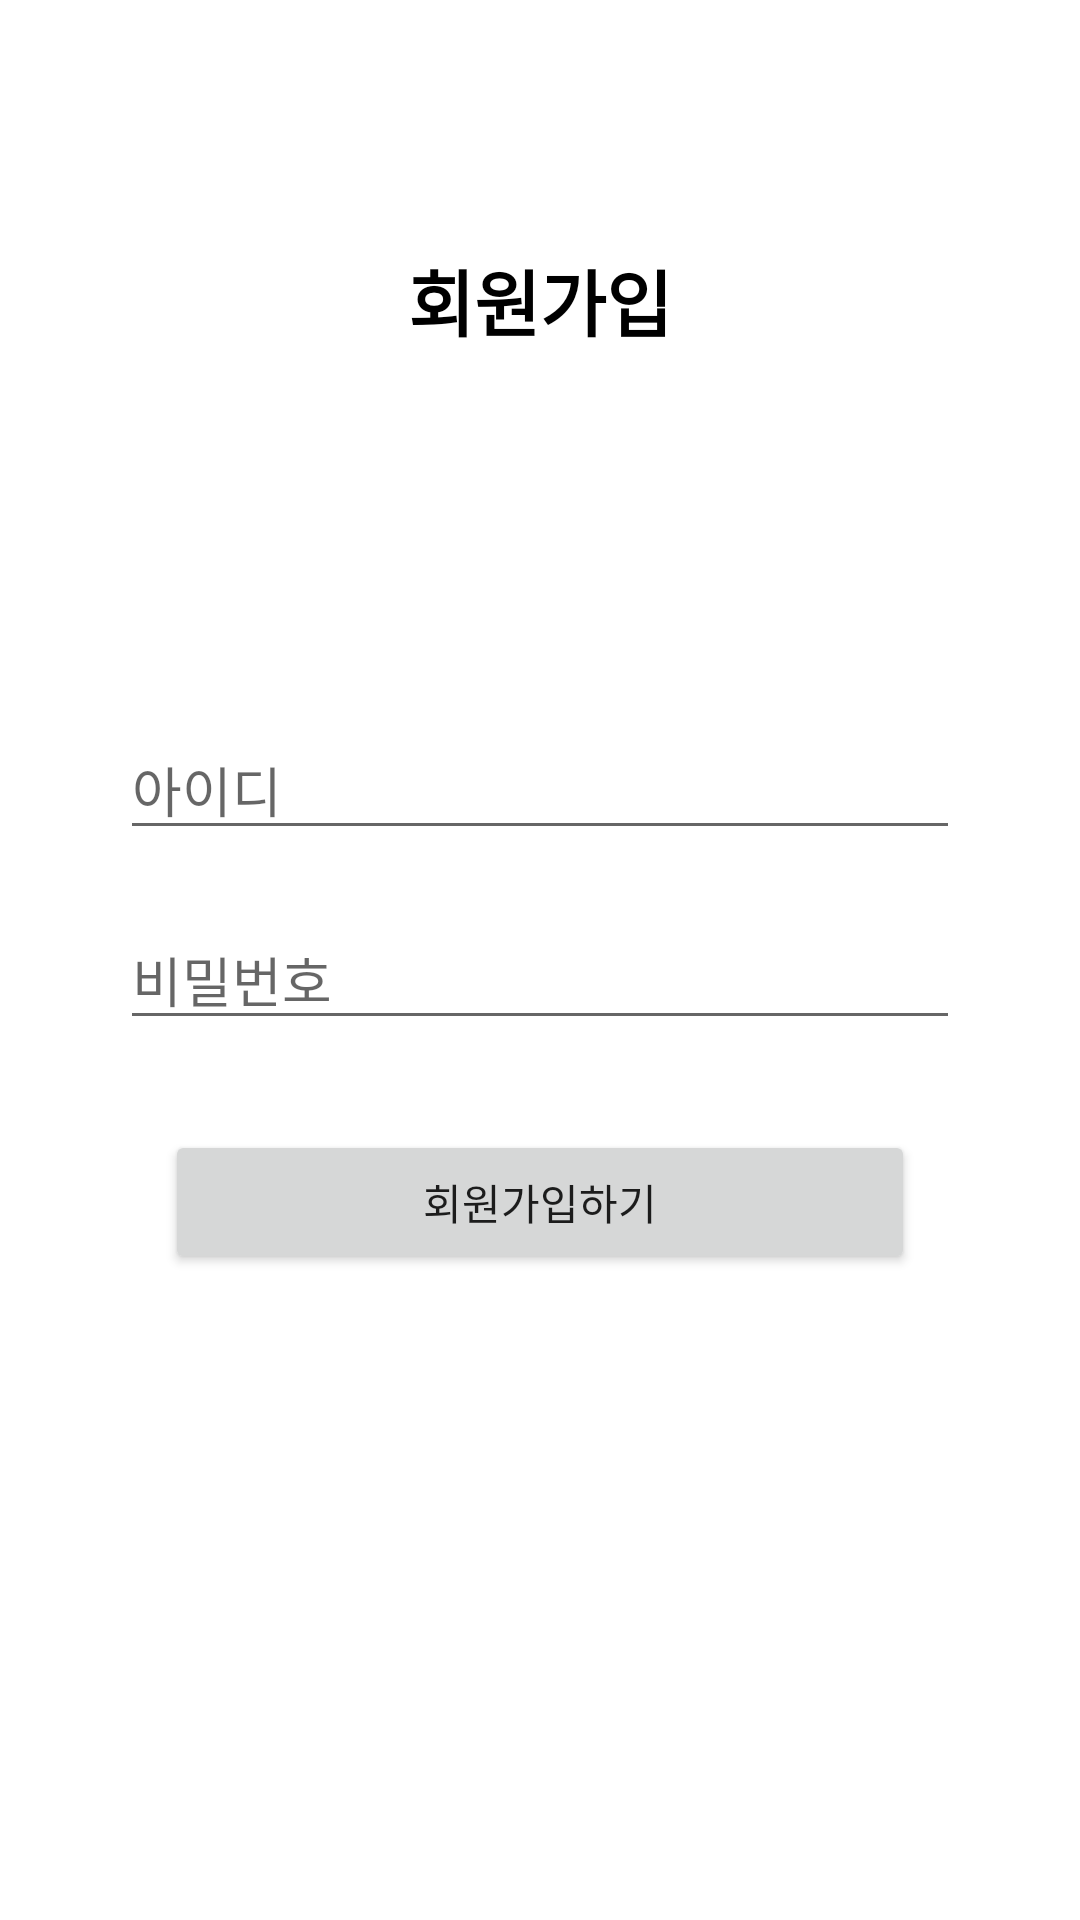

Layout XML and referenced resources for this Android screen:
<!-- AndroidManifest.xml: application theme Theme.ReservationSystem -->
<!-- res/layout/activity_register.xml -->
<?xml version="1.0" encoding="utf-8"?>
<LinearLayout xmlns:android="http://schemas.android.com/apk/res/android"
    android:layout_width="match_parent"
    android:layout_height="match_parent"
    android:layout_gravity="center"
    android:background="#FFFFFF"
    android:gravity="center"
    android:orientation="vertical">

    <TextView
        android:id="@+id/textView2"
        android:layout_width="match_parent"
        android:layout_height="200dp"
        android:gravity="center"
        android:text="회원가입"
        android:textColor="@color/black"
        android:textSize="24sp"
        android:textStyle="bold" />

    <LinearLayout
        android:layout_width="match_parent"
        android:layout_height="match_parent"
        android:orientation="vertical"
        android:padding="10dp">

        <EditText
            android:id="@+id/RidEditText"
            android:layout_width="match_parent"
            android:layout_height="wrap_content"
            android:layout_marginStart="30dp"
            android:layout_marginLeft="30dp"
            android:layout_marginTop="30dp"
            android:layout_marginEnd="30dp"
            android:layout_marginRight="30dp"
            android:layout_marginBottom="10dp"
            android:ems="10"
            android:hint="아이디"
            android:inputType="textEmailAddress" />

        <EditText
            android:id="@+id/RpasswordEditText"
            android:layout_width="match_parent"
            android:layout_height="wrap_content"
            android:layout_marginStart="30dp"
            android:layout_marginLeft="30dp"
            android:layout_marginTop="10dp"
            android:layout_marginEnd="30dp"
            android:layout_marginRight="30dp"
            android:layout_marginBottom="30dp"
            android:ems="10"
            android:hint="비밀번호"
            android:inputType="textPassword" />

        <Button
            android:id="@+id/RsignUpButton"
            android:layout_width="250dp"
            android:layout_height="wrap_content"
            android:layout_gravity="center"
            android:text="회원가입하기" />

    </LinearLayout>

</LinearLayout>
<!-- resources referenced by this layout -->
<resources>
  <style name="Theme.ReservationSystem" parent="Theme.MaterialComponents.DayNight.DarkActionBar">
          
          <item name="colorPrimary">@color/purple_500</item>
          <item name="colorPrimaryVariant">@color/purple_700</item>
          <item name="colorOnPrimary">@color/white</item>
          
          <item name="colorSecondary">@color/teal_200</item>
          <item name="colorSecondaryVariant">@color/teal_700</item>
          <item name="colorOnSecondary">@color/black</item>
          
          <item name="android:statusBarColor" tools:targetApi="l">?attr/colorPrimaryVariant</item>
          
      </style>
  <!-- not gathered from this repository: default colours our renderer supplied (Android Studio template values) -->
  <color name="purple_500">#FF6200EE</color>
  <color name="purple_700">#FF3700B3</color>
  <color name="teal_200">#FF03DAC5</color>
  <color name="teal_700">#FF018786</color>
  <color name="black">#FF000000</color>
  <color name="white">#FFFFFFFF</color>
</resources>
